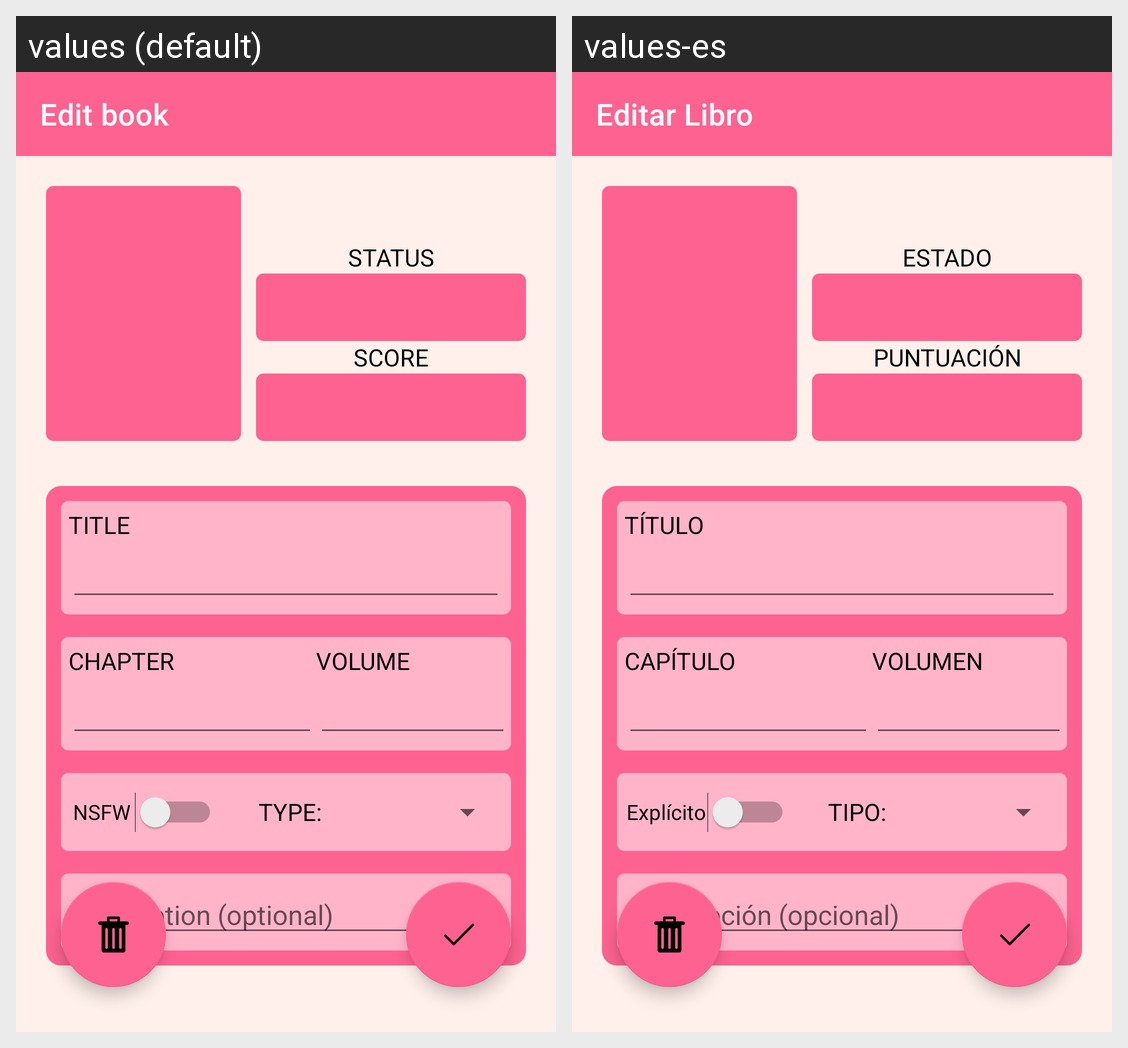

For this localized Android screen grid, give each drawn string resource with its value in every locale shown.
Android screen res/layout/activity_edit_book.xml rendered under 2 locales, left to right: values (default), values-es. Device: Nexus 5 (rendered at 1080×1920; each locale shown at half size, 540×960, under a caption strip naming it); theme Theme.MyBookshelf.
Strings drawn on this screen, with the default value and each locale's value (text and hints the layout hard-codes, and strings that could not be matched under every locale, appear in the picture but are not listed):

edit_book_title
  values: Edit book
  values-es: Editar Libro

status_header
  values: STATUS
  values-es: ESTADO

score_header
  values: SCORE
  values-es: PUNTUACIÓN

title_header
  values: TITLE
  values-es: TÍTULO

chapters_header
  values: CHAPTER
  values-es: CAPÍTULO

volumes_header
  values: VOLUME
  values-es: VOLUMEN

nsfw_header
  values: NSFW
  values-es: Explícito

type_header
  values: TYPE:
  values-es: TIPO:

description_hint
  values: Description (optional)
  values-es: Descripción (opcional)
